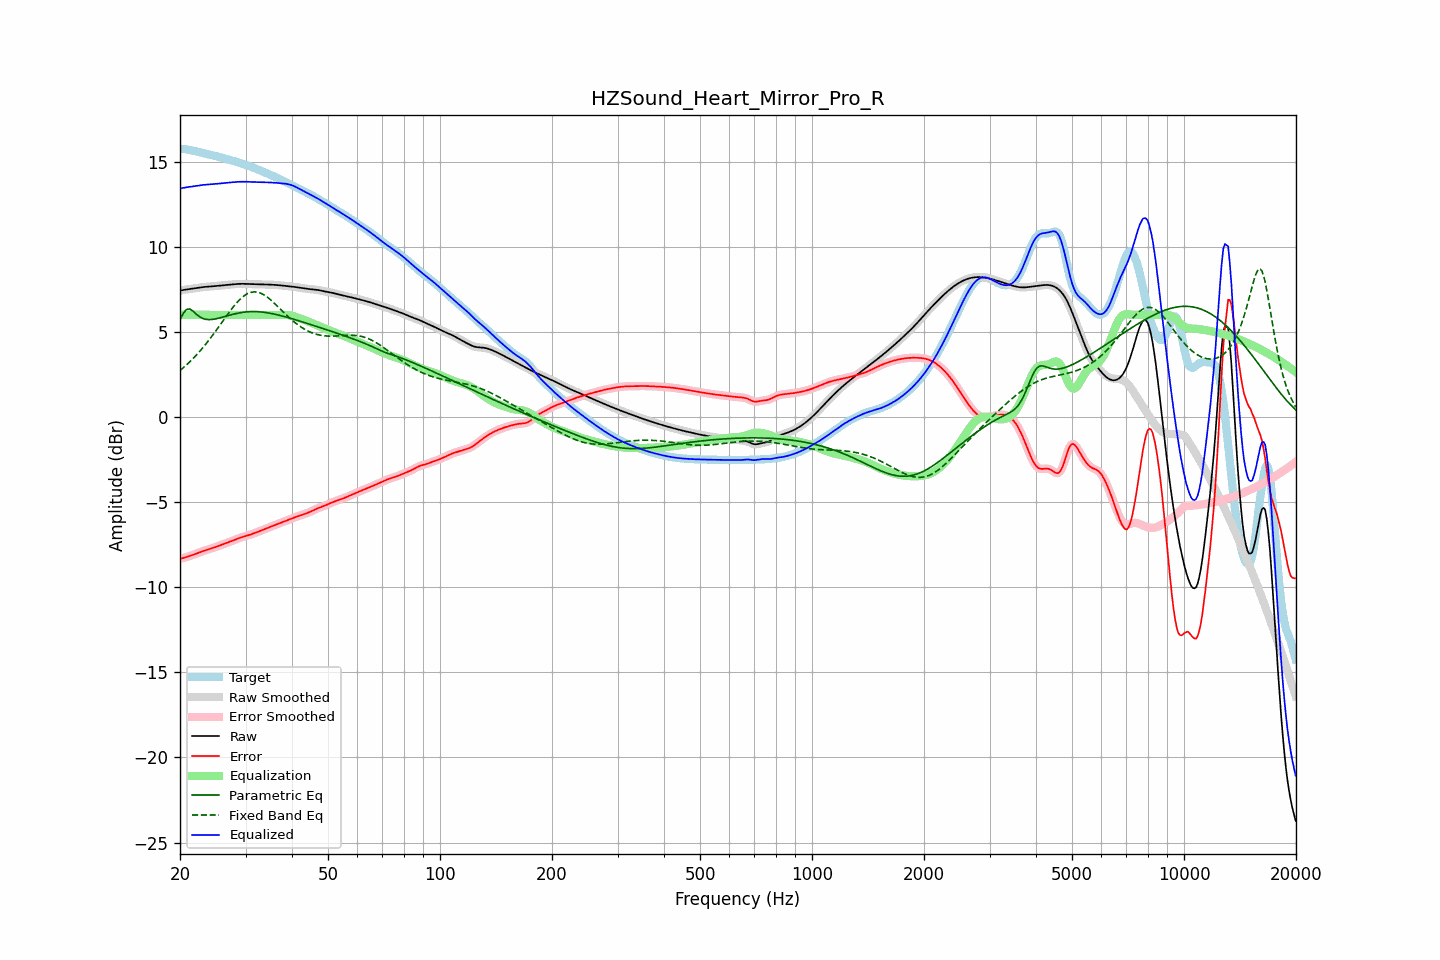

The table this chart was drawn from, first rows:
frequency, raw, error, smoothed, error_smoothed, equalization, parametric_eq, fixed_band_eq, equalized_raw, equalized_smoothed, target
20.00, 7.42, -8.33, 7.42, -8.33, 6.00, 5.71, 2.73, 13.42, 13.42, 15.76
20.20, 7.44, -8.31, 7.44, -8.31, 6.00, 5.90, 2.81, 13.44, 13.44, 15.75
20.40, 7.46, -8.28, 7.46, -8.28, 6.00, 6.08, 2.89, 13.46, 13.46, 15.74
20.61, 7.48, -8.26, 7.48, -8.26, 6.00, 6.20, 2.97, 13.48, 13.48, 15.74
20.81, 7.49, -8.23, 7.49, -8.23, 6.00, 6.32, 3.06, 13.49, 13.49, 15.72
21.02, 7.51, -8.20, 7.51, -8.20, 6.00, 6.33, 3.14, 13.51, 13.51, 15.70
21.23, 7.52, -8.17, 7.52, -8.17, 6.00, 6.35, 3.23, 13.52, 13.52, 15.69
21.44, 7.53, -8.13, 7.53, -8.13, 6.00, 6.29, 3.33, 13.53, 13.53, 15.67
21.66, 7.55, -8.10, 7.55, -8.10, 6.00, 6.23, 3.42, 13.55, 13.55, 15.65
21.87, 7.56, -8.07, 7.56, -8.07, 6.00, 6.14, 3.52, 13.56, 13.56, 15.63
22.09, 7.57, -8.03, 7.57, -8.03, 6.00, 6.05, 3.62, 13.57, 13.57, 15.60
22.31, 7.59, -7.99, 7.59, -7.99, 6.00, 5.98, 3.72, 13.59, 13.59, 15.58
22.54, 7.60, -7.96, 7.60, -7.96, 6.00, 5.90, 3.83, 13.60, 13.60, 15.56
22.76, 7.62, -7.92, 7.62, -7.92, 6.00, 5.85, 3.94, 13.62, 13.62, 15.54
22.99, 7.63, -7.89, 7.63, -7.89, 6.00, 5.79, 4.05, 13.63, 13.63, 15.52
23.22, 7.64, -7.85, 7.64, -7.86, 6.00, 5.77, 4.16, 13.64, 13.64, 15.49
23.45, 7.65, -7.83, 7.65, -7.83, 6.00, 5.74, 4.28, 13.65, 13.65, 15.47
23.69, 7.66, -7.80, 7.66, -7.80, 6.00, 5.73, 4.40, 13.66, 13.66, 15.45
23.92, 7.66, -7.77, 7.66, -7.77, 6.00, 5.72, 4.52, 13.66, 13.66, 15.43
24.16, 7.67, -7.74, 7.67, -7.74, 6.00, 5.72, 4.64, 13.67, 13.67, 15.41
24.40, 7.68, -7.71, 7.68, -7.71, 6.00, 5.73, 4.77, 13.68, 13.68, 15.39
24.65, 7.68, -7.68, 7.68, -7.68, 6.00, 5.74, 4.89, 13.68, 13.68, 15.36
24.89, 7.69, -7.64, 7.69, -7.64, 6.00, 5.76, 5.02, 13.69, 13.69, 15.34
25.14, 7.70, -7.61, 7.70, -7.61, 6.00, 5.78, 5.15, 13.70, 13.70, 15.31
25.39, 7.71, -7.57, 7.71, -7.57, 6.00, 5.80, 5.28, 13.71, 13.71, 15.28
25.65, 7.72, -7.54, 7.72, -7.54, 6.00, 5.83, 5.42, 13.72, 13.72, 15.26
25.91, 7.73, -7.50, 7.73, -7.50, 6.00, 5.85, 5.55, 13.73, 13.73, 15.23
26.16, 7.74, -7.47, 7.74, -7.47, 6.00, 5.88, 5.68, 13.74, 13.74, 15.21
26.43, 7.75, -7.43, 7.75, -7.43, 6.00, 5.91, 5.82, 13.75, 13.75, 15.18
26.69, 7.76, -7.40, 7.76, -7.40, 6.00, 5.93, 5.95, 13.76, 13.76, 15.16
26.96, 7.77, -7.37, 7.77, -7.37, 6.00, 5.96, 6.08, 13.77, 13.77, 15.13
27.23, 7.78, -7.33, 7.78, -7.33, 6.00, 5.98, 6.20, 13.78, 13.78, 15.11
27.50, 7.78, -7.30, 7.78, -7.29, 6.00, 6.01, 6.33, 13.78, 13.78, 15.08
27.77, 7.79, -7.26, 7.79, -7.26, 6.00, 6.03, 6.45, 13.79, 13.79, 15.05
28.05, 7.80, -7.22, 7.80, -7.22, 6.00, 6.06, 6.57, 13.80, 13.80, 15.02
28.33, 7.81, -7.18, 7.81, -7.18, 6.00, 6.08, 6.68, 13.81, 13.81, 14.99
28.62, 7.82, -7.14, 7.82, -7.14, 6.00, 6.10, 6.78, 13.82, 13.82, 14.96
28.90, 7.82, -7.11, 7.82, -7.11, 6.00, 6.12, 6.88, 13.82, 13.82, 14.93
29.19, 7.82, -7.07, 7.82, -7.07, 6.00, 6.13, 6.97, 13.82, 13.82, 14.90
29.48, 7.82, -7.04, 7.82, -7.04, 6.00, 6.15, 7.05, 13.82, 13.82, 14.87
29.78, 7.82, -7.02, 7.82, -7.02, 6.00, 6.16, 7.13, 13.82, 13.82, 14.84
30.08, 7.82, -6.99, 7.82, -6.99, 6.00, 6.17, 7.19, 13.82, 13.82, 14.81
30.38, 7.81, -6.96, 7.81, -6.96, 6.00, 6.18, 7.25, 13.81, 13.81, 14.77
30.68, 7.81, -6.93, 7.81, -6.93, 6.00, 6.19, 7.29, 13.81, 13.81, 14.74
30.99, 7.80, -6.90, 7.81, -6.90, 6.00, 6.19, 7.32, 13.80, 13.81, 14.71
31.30, 7.80, -6.87, 7.80, -6.87, 6.00, 6.19, 7.34, 13.80, 13.80, 14.67
31.61, 7.80, -6.83, 7.80, -6.83, 6.00, 6.19, 7.35, 13.80, 13.80, 14.63
31.93, 7.80, -6.80, 7.80, -6.80, 6.00, 6.19, 7.35, 13.80, 13.80, 14.59
32.24, 7.79, -6.76, 7.79, -6.76, 6.00, 6.19, 7.34, 13.79, 13.79, 14.56
32.57, 7.79, -6.73, 7.79, -6.73, 6.00, 6.18, 7.31, 13.79, 13.79, 14.52
32.89, 7.79, -6.69, 7.79, -6.69, 6.00, 6.18, 7.28, 13.79, 13.79, 14.48
33.22, 7.79, -6.65, 7.79, -6.65, 6.00, 6.17, 7.24, 13.79, 13.79, 14.44
33.55, 7.79, -6.61, 7.79, -6.61, 6.00, 6.16, 7.19, 13.79, 13.79, 14.40
33.89, 7.78, -6.57, 7.78, -6.57, 6.00, 6.14, 7.13, 13.78, 13.78, 14.36
34.23, 7.78, -6.53, 7.78, -6.53, 6.00, 6.13, 7.06, 13.78, 13.78, 14.32
34.57, 7.78, -6.49, 7.78, -6.49, 6.00, 6.11, 6.99, 13.78, 13.78, 14.28
34.92, 7.78, -6.46, 7.78, -6.46, 6.00, 6.10, 6.91, 13.78, 13.78, 14.24
35.27, 7.77, -6.42, 7.77, -6.42, 6.00, 6.08, 6.83, 13.77, 13.77, 14.19
35.62, 7.77, -6.39, 7.77, -6.39, 6.00, 6.06, 6.75, 13.77, 13.77, 14.15
35.97, 7.76, -6.35, 7.76, -6.35, 6.00, 6.04, 6.66, 13.76, 13.76, 14.11
... 635 more rows
